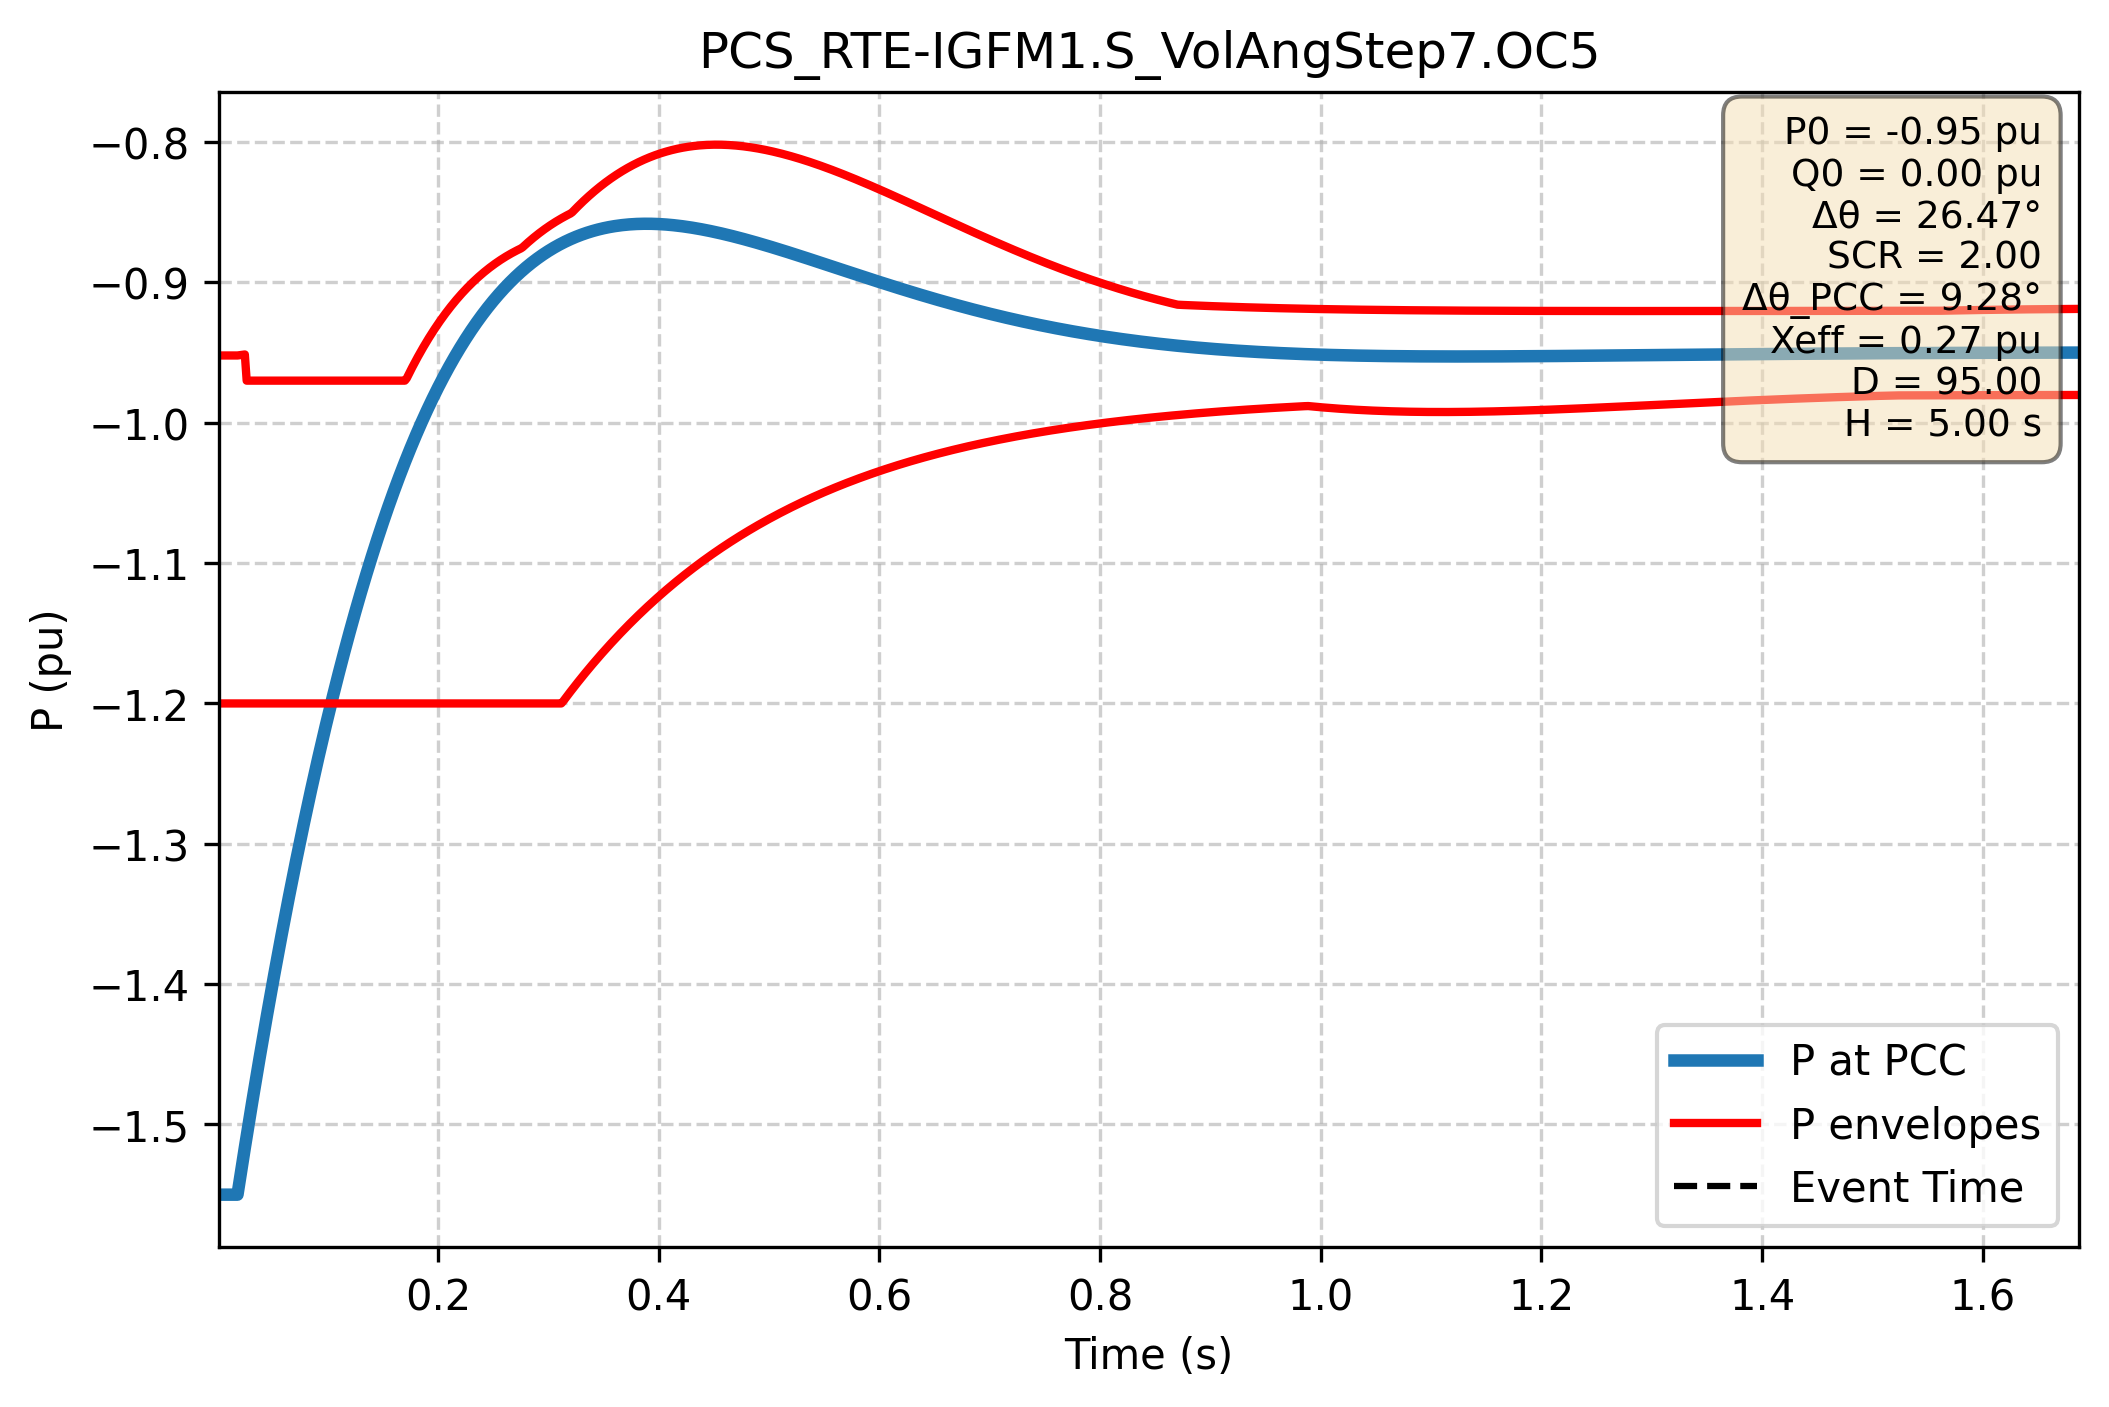

The data file committed next to this chart (first rows):
Time (s); P PCC (pu); P lower (pu); P upper (pu)
0.000e+00; -1.550e+00; -9.521e-01; -1.200e+00
1.667e-03; -1.550e+00; -9.521e-01; -1.200e+00
3.334e-03; -1.550e+00; -9.521e-01; -1.200e+00
5.002e-03; -1.550e+00; -9.521e-01; -1.200e+00
6.669e-03; -1.550e+00; -9.521e-01; -1.200e+00
8.336e-03; -1.550e+00; -9.521e-01; -1.200e+00
1.000e-02; -1.550e+00; -9.521e-01; -1.200e+00
1.167e-02; -1.550e+00; -9.521e-01; -1.200e+00
1.334e-02; -1.550e+00; -9.521e-01; -1.200e+00
1.501e-02; -1.550e+00; -9.521e-01; -1.200e+00
1.667e-02; -1.550e+00; -9.521e-01; -1.200e+00
1.834e-02; -1.550e+00; -9.521e-01; -1.200e+00
2.001e-02; -1.542e+00; -9.519e-01; -1.200e+00
2.167e-02; -1.533e+00; -9.517e-01; -1.200e+00
2.334e-02; -1.525e+00; -9.515e-01; -1.200e+00
2.501e-02; -1.517e+00; -9.514e-01; -1.200e+00
2.668e-02; -1.508e+00; -9.700e-01; -1.200e+00
2.834e-02; -1.500e+00; -9.700e-01; -1.200e+00
3.001e-02; -1.492e+00; -9.700e-01; -1.200e+00
3.168e-02; -1.484e+00; -9.700e-01; -1.200e+00
3.334e-02; -1.476e+00; -9.700e-01; -1.200e+00
3.501e-02; -1.468e+00; -9.700e-01; -1.200e+00
3.668e-02; -1.460e+00; -9.700e-01; -1.200e+00
3.835e-02; -1.453e+00; -9.700e-01; -1.200e+00
4.001e-02; -1.445e+00; -9.700e-01; -1.200e+00
4.168e-02; -1.437e+00; -9.700e-01; -1.200e+00
4.335e-02; -1.430e+00; -9.700e-01; -1.200e+00
4.502e-02; -1.422e+00; -9.700e-01; -1.200e+00
4.668e-02; -1.415e+00; -9.700e-01; -1.200e+00
4.835e-02; -1.408e+00; -9.700e-01; -1.200e+00
5.002e-02; -1.400e+00; -9.700e-01; -1.200e+00
5.168e-02; -1.393e+00; -9.700e-01; -1.200e+00
5.335e-02; -1.386e+00; -9.700e-01; -1.200e+00
5.502e-02; -1.379e+00; -9.700e-01; -1.200e+00
5.669e-02; -1.372e+00; -9.700e-01; -1.200e+00
5.835e-02; -1.365e+00; -9.700e-01; -1.200e+00
6.002e-02; -1.358e+00; -9.700e-01; -1.200e+00
6.169e-02; -1.351e+00; -9.700e-01; -1.200e+00
6.335e-02; -1.344e+00; -9.700e-01; -1.200e+00
6.502e-02; -1.338e+00; -9.700e-01; -1.200e+00
6.669e-02; -1.331e+00; -9.700e-01; -1.200e+00
6.836e-02; -1.324e+00; -9.700e-01; -1.200e+00
7.002e-02; -1.318e+00; -9.700e-01; -1.200e+00
7.169e-02; -1.311e+00; -9.700e-01; -1.200e+00
7.336e-02; -1.305e+00; -9.700e-01; -1.200e+00
7.503e-02; -1.299e+00; -9.700e-01; -1.200e+00
7.669e-02; -1.292e+00; -9.700e-01; -1.200e+00
7.836e-02; -1.286e+00; -9.700e-01; -1.200e+00
8.003e-02; -1.280e+00; -9.700e-01; -1.200e+00
8.169e-02; -1.274e+00; -9.700e-01; -1.200e+00
8.336e-02; -1.268e+00; -9.700e-01; -1.200e+00
8.503e-02; -1.262e+00; -9.700e-01; -1.200e+00
8.670e-02; -1.256e+00; -9.700e-01; -1.200e+00
8.836e-02; -1.250e+00; -9.700e-01; -1.200e+00
9.003e-02; -1.244e+00; -9.700e-01; -1.200e+00
9.170e-02; -1.238e+00; -9.700e-01; -1.200e+00
9.336e-02; -1.233e+00; -9.700e-01; -1.200e+00
9.503e-02; -1.227e+00; -9.700e-01; -1.200e+00
9.670e-02; -1.221e+00; -9.700e-01; -1.200e+00
9.837e-02; -1.216e+00; -9.700e-01; -1.200e+00
... 2,940 more rows
